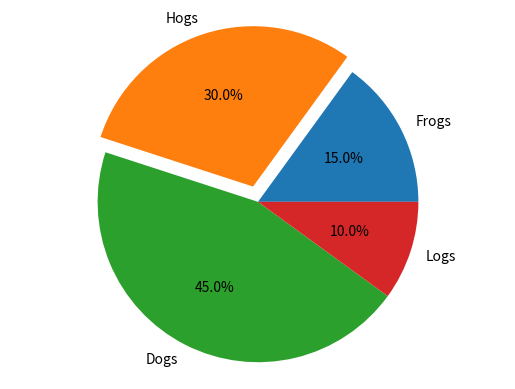

This chart was generated by the following Python code:
import matplotlib.pyplot as plt

#Pie chart, where the slices will be ordered and ploted counter-clockwise:

labels = 'Frogs','Hogs','Dogs','Logs'

sizes = [15,30,45,10]

explode = (0,0.1,0,0) # only "expload" the 2nd slice (i.e. 'Hogs')

fig1, ax1 = plt.subplots()

ax1.pie(sizes,explode=explode,labels=labels,autopct='%1.1f%%')

ax1.axis('equal') # Equal aspect ration ensure that pie is drawn as a circle

plt.show()
